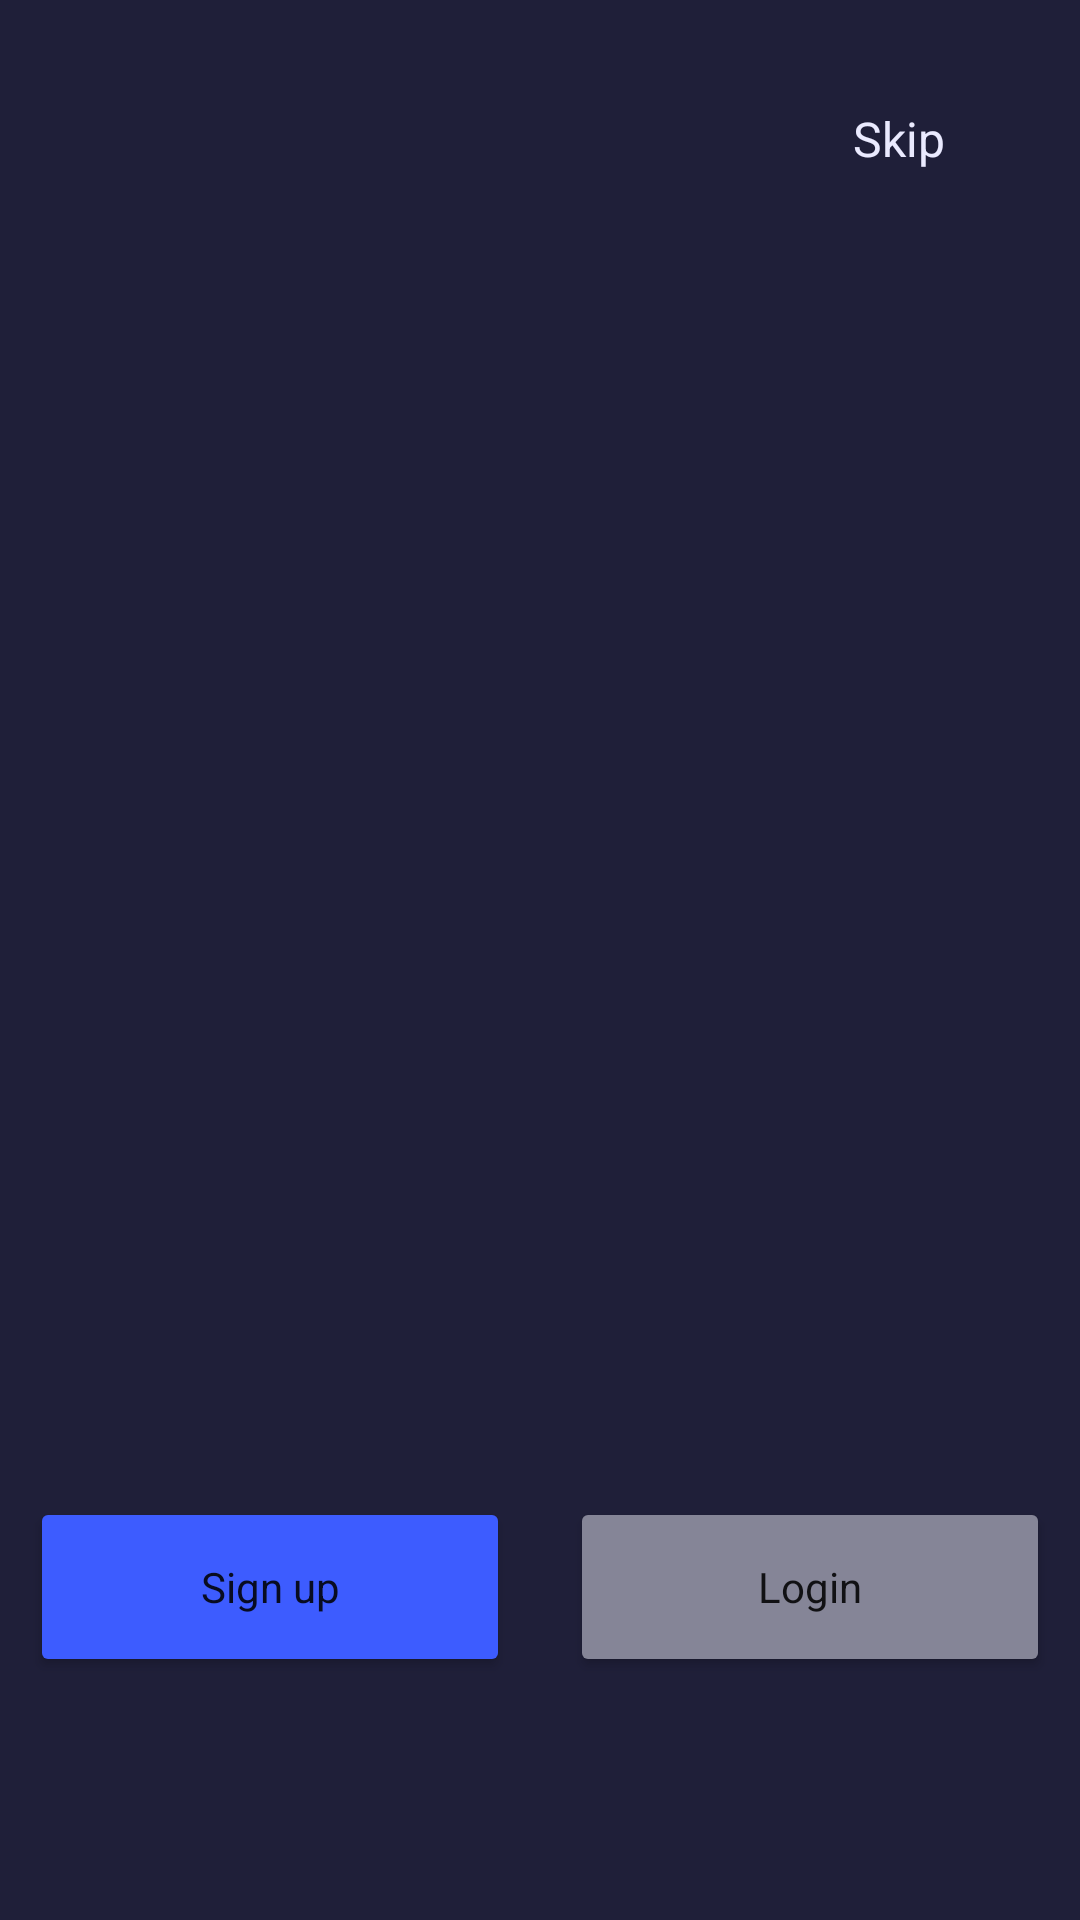

Produce the Android XML layout that renders to this screen, including the resource entries it uses.
<!-- AndroidManifest.xml: application theme Theme.SolutionsProject -->
<!-- res/layout/fragment_opening.xml -->
<?xml version="1.0" encoding="utf-8"?>
<androidx.constraintlayout.widget.ConstraintLayout xmlns:android="http://schemas.android.com/apk/res/android"
    xmlns:app="http://schemas.android.com/apk/res-auto"
    xmlns:tools="http://schemas.android.com/tools"
    android:layout_width="match_parent"
    android:layout_height="match_parent"
    android:background="@color/main_container_dark">

    <androidx.viewpager2.widget.ViewPager2
        android:id="@+id/view_pager_onboarding"
        android:layout_width="match_parent"
        android:layout_height="match_parent"
        android:layout_marginBottom="10dp"
        app:layout_constraintBottom_toTopOf="@id/linear_layout"
        app:layout_constraintEnd_toEndOf="parent"
        app:layout_constraintStart_toStartOf="parent"
        app:layout_constraintTop_toTopOf="parent">

    </androidx.viewpager2.widget.ViewPager2>

    <TextView
        android:id="@+id/btnSkipOpening"
        android:layout_width="wrap_content"
        android:layout_height="wrap_content"
        android:text="Skip"
        android:textColor="@color/primary_text_color"
        android:textSize="16sp"
        app:layout_constraintBottom_toBottomOf="parent"
        app:layout_constraintEnd_toEndOf="parent"
        app:layout_constraintHorizontal_bias="0.863"
        app:layout_constraintStart_toStartOf="parent"
        app:layout_constraintTop_toTopOf="parent"
        app:layout_constraintVertical_bias="0.057" />

    <LinearLayout
        android:id="@+id/linear_layout"
        android:layout_width="wrap_content"
        android:layout_height="wrap_content"
        android:orientation="horizontal"
        app:layout_constraintBottom_toBottomOf="parent"
        app:layout_constraintEnd_toEndOf="parent"
        app:layout_constraintHorizontal_bias="0.498"
        app:layout_constraintStart_toStartOf="parent"
        app:layout_constraintTop_toTopOf="parent"
        app:layout_constraintVertical_bias="0.752">

        <LinearLayout
            android:id="@+id/linear_onboarding_indicator"
            android:layout_width="match_parent"
            android:layout_height="wrap_content"
            android:layout_gravity="center"
            android:layout_margin="3dp"
            android:layout_weight="1"
            android:orientation="horizontal"
            android:padding="5dp"
            android:textAlignment="center" />

    </LinearLayout>

    <androidx.constraintlayout.widget.ConstraintLayout
        android:id="@+id/auth_buttons"
        android:layout_width="wrap_content"
        android:layout_height="wrap_content"
        android:layout_marginBottom="72dp"
        app:layout_constraintBottom_toBottomOf="parent"
        app:layout_constraintEnd_toEndOf="parent"
        app:layout_constraintHorizontal_bias="0.492"
        app:layout_constraintStart_toStartOf="parent"
        app:layout_constraintTop_toBottomOf="@+id/linear_layout"
        app:layout_constraintVertical_bias="0.6">

        <Button
            android:id="@+id/btnLogin"
            android:layout_width="160dp"
            android:layout_height="60dp"
            android:layout_marginStart="20dp"
            android:backgroundTint="@color/secondary_text_color"
            android:fontFamily="sans-serif"
            android:text="Login"
            android:textAllCaps="false"
            app:cornerRadius="16dp"
            app:layout_constraintBottom_toBottomOf="parent"
            app:layout_constraintStart_toEndOf="@+id/btnSignup"
            app:layout_constraintTop_toTopOf="parent"
            app:layout_constraintVertical_bias="0.0" />

        <Button
            android:id="@+id/btnSignup"
            android:layout_width="160dp"
            android:layout_height="60dp"
            android:backgroundTint="@color/primary_color"
            android:fontFamily="sans-serif"
            android:text="Sign up"
            android:textAllCaps="false"
            app:cornerRadius="16dp"
            app:layout_constraintBottom_toBottomOf="parent"
            app:layout_constraintStart_toStartOf="parent"
            app:layout_constraintTop_toTopOf="parent" />

    </androidx.constraintlayout.widget.ConstraintLayout>

</androidx.constraintlayout.widget.ConstraintLayout>
<!-- resources referenced by this layout -->
<resources>
  <color name="main_container_dark">#1F1F39</color>
  <color name="primary_color">#3D5CFF</color>
  <color name="primary_text_color">#EAEAFF</color>
  <color name="secondary_text_color">#858597</color>
  <style name="Theme.SolutionsProject" parent="Base.Theme.SolutionsProject" />
  <style name="Base.Theme.SolutionsProject" parent="Theme.MaterialComponents.Light.NoActionBar">
          
          
      </style>
</resources>
